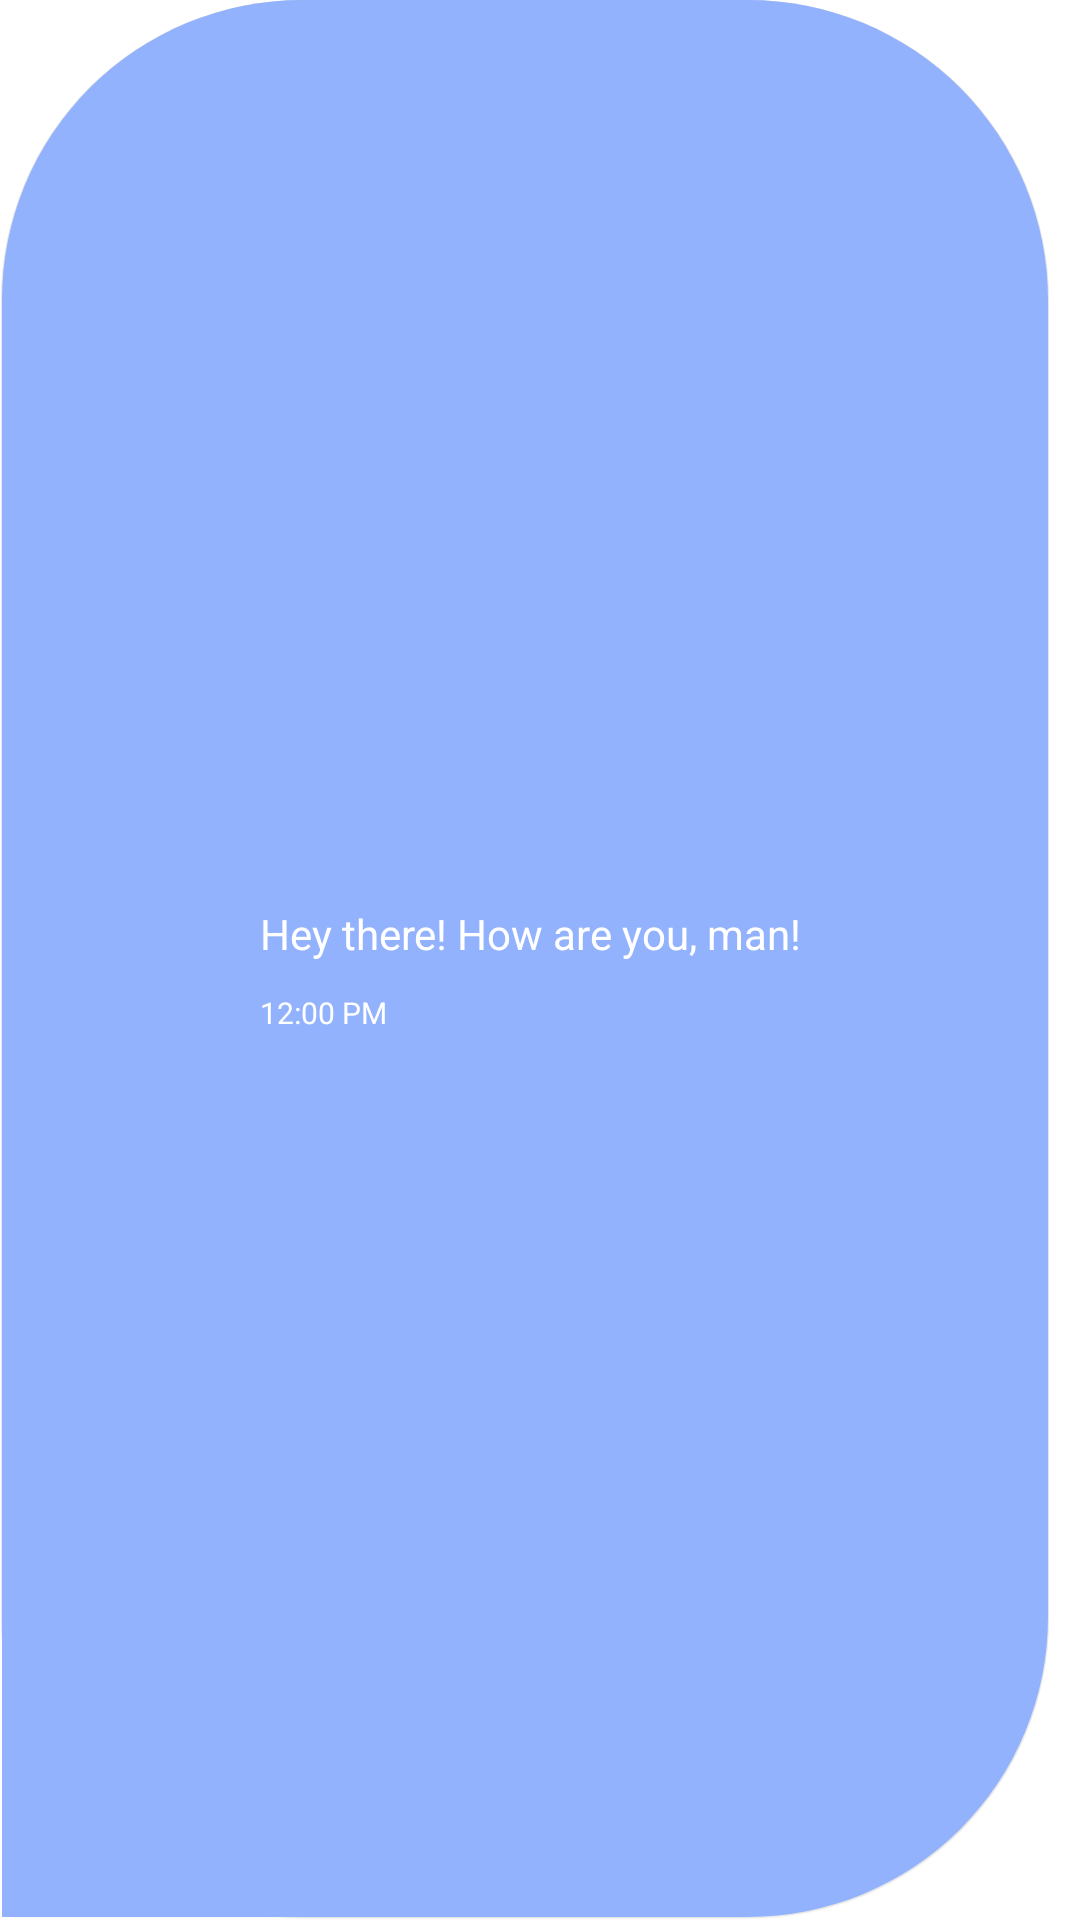

Write the Android layout XML for this screen, with the resource values it uses.
<!-- AndroidManifest.xml: application theme Theme.PotatoFarm -->
<!-- res/layout/sample_reciever.xml -->
<?xml version="1.0" encoding="utf-8"?>
<RelativeLayout
    android:layout_height="wrap_content"
    android:layout_width="wrap_content"
    android:gravity="center"
    android:id="@+id/chatLayout"
    android:background="@drawable/bg_reciever"
    android:maxWidth="320dp"
    android:maxHeight="400dp"
    android:minHeight="32dp"
    android:layout_marginTop="4dp"
    android:layout_marginLeft="8dp"
    android:layout_marginRight="8dp"
    xmlns:android="http://schemas.android.com/apk/res/android" >

    <TextView
        android:id="@+id/receiverText"
        android:layout_width="wrap_content"
        android:layout_height="wrap_content"
        android:layout_marginStart="10dp"
        android:layout_marginTop="10dp"
        android:layout_marginEnd="16dp"
        android:layout_marginBottom="10dp"
        android:inputType="textLongMessage|textMultiLine"
        android:maxWidth="272dp"
        android:minWidth="48dp"
        android:text="Hey there! How are you, man!"
        android:textColor="@color/white"
        android:textSize="14sp" />

    <TextView
        android:id="@+id/receiverTime"
        android:layout_width="wrap_content"
        android:layout_height="wrap_content"
        android:text="12:00 PM"
        android:textColor="@color/white"
        android:textSize="10dp"
        android:layout_marginRight="28dp"
        android:layout_marginBottom="3dp"
        android:layout_below="@id/receiverText"
        android:layout_alignLeft="@id/receiverText"
         />

    </RelativeLayout>
<!-- resources referenced by this layout -->
<resources>
  <color name="white">#FFFFFFFF</color>
  <!-- drawable bg_reciever (drawable) -->
  <?xml version="1.0" encoding="utf-8"?>
  <layer-list xmlns:android="http://schemas.android.com/apk/res/android">
  
      
  
  
      <item android:right="10dp">
          <shape android:shape="rectangle">
              <corners android:radius="100dp" />
              <padding
                  android:bottom="1px"
                  android:left="1px"
                  android:right="1px" />
              <solid android:color="#01000000" />
          </shape>
      </item>
  
      
  
  
      <item android:right="10dp">
          <shape android:shape="rectangle">
              <corners android:radius="100dp" />
              <padding android:bottom="1px" />
              <solid android:color="#09000000" />
          </shape>
      </item>
  
      
  
  
      <item android:right="10dp">
          <shape android:shape="rectangle">
              <corners android:radius="100dp" />
              <padding
                  android:bottom="1px"
                  android:left="1px"
                  android:right="1px" />
              <solid android:color="#10000000" />
          </shape>
      </item>
  
      
  
  
      
  
  
      <item android:right="10dp">
          <shape android:shape="rectangle">
              <solid android:color="@color/dreamy2" />
              <corners android:bottomLeftRadius="0dp" android:radius="100dp" />
          </shape>
      </item>
  
  </layer-list>
  <style name="Theme.PotatoFarm" parent="Theme.MaterialComponents.DayNight.DarkActionBar">
          
          <item name="colorPrimary">@color/dreamy2</item>
          <item name="colorPrimaryVariant">@color/dreamy1</item>
          <item name="colorOnPrimary">@color/white</item>
          
          <item name="colorSecondary">@color/teal_200</item>
          <item name="colorSecondaryVariant">@color/teal_700</item>
          <item name="colorOnSecondary">@color/black</item>
          
          <item name="android:statusBarColor">?attr/colorPrimaryVariant</item>
          
      </style>
  <color name="dreamy2">#92B2FD</color>
  <color name="dreamy1">#AD7FFB</color>
  <color name="teal_200">#FF03DAC5</color>
  <color name="teal_700">#FF018786</color>
  <color name="black">#FF000000</color>
</resources>
